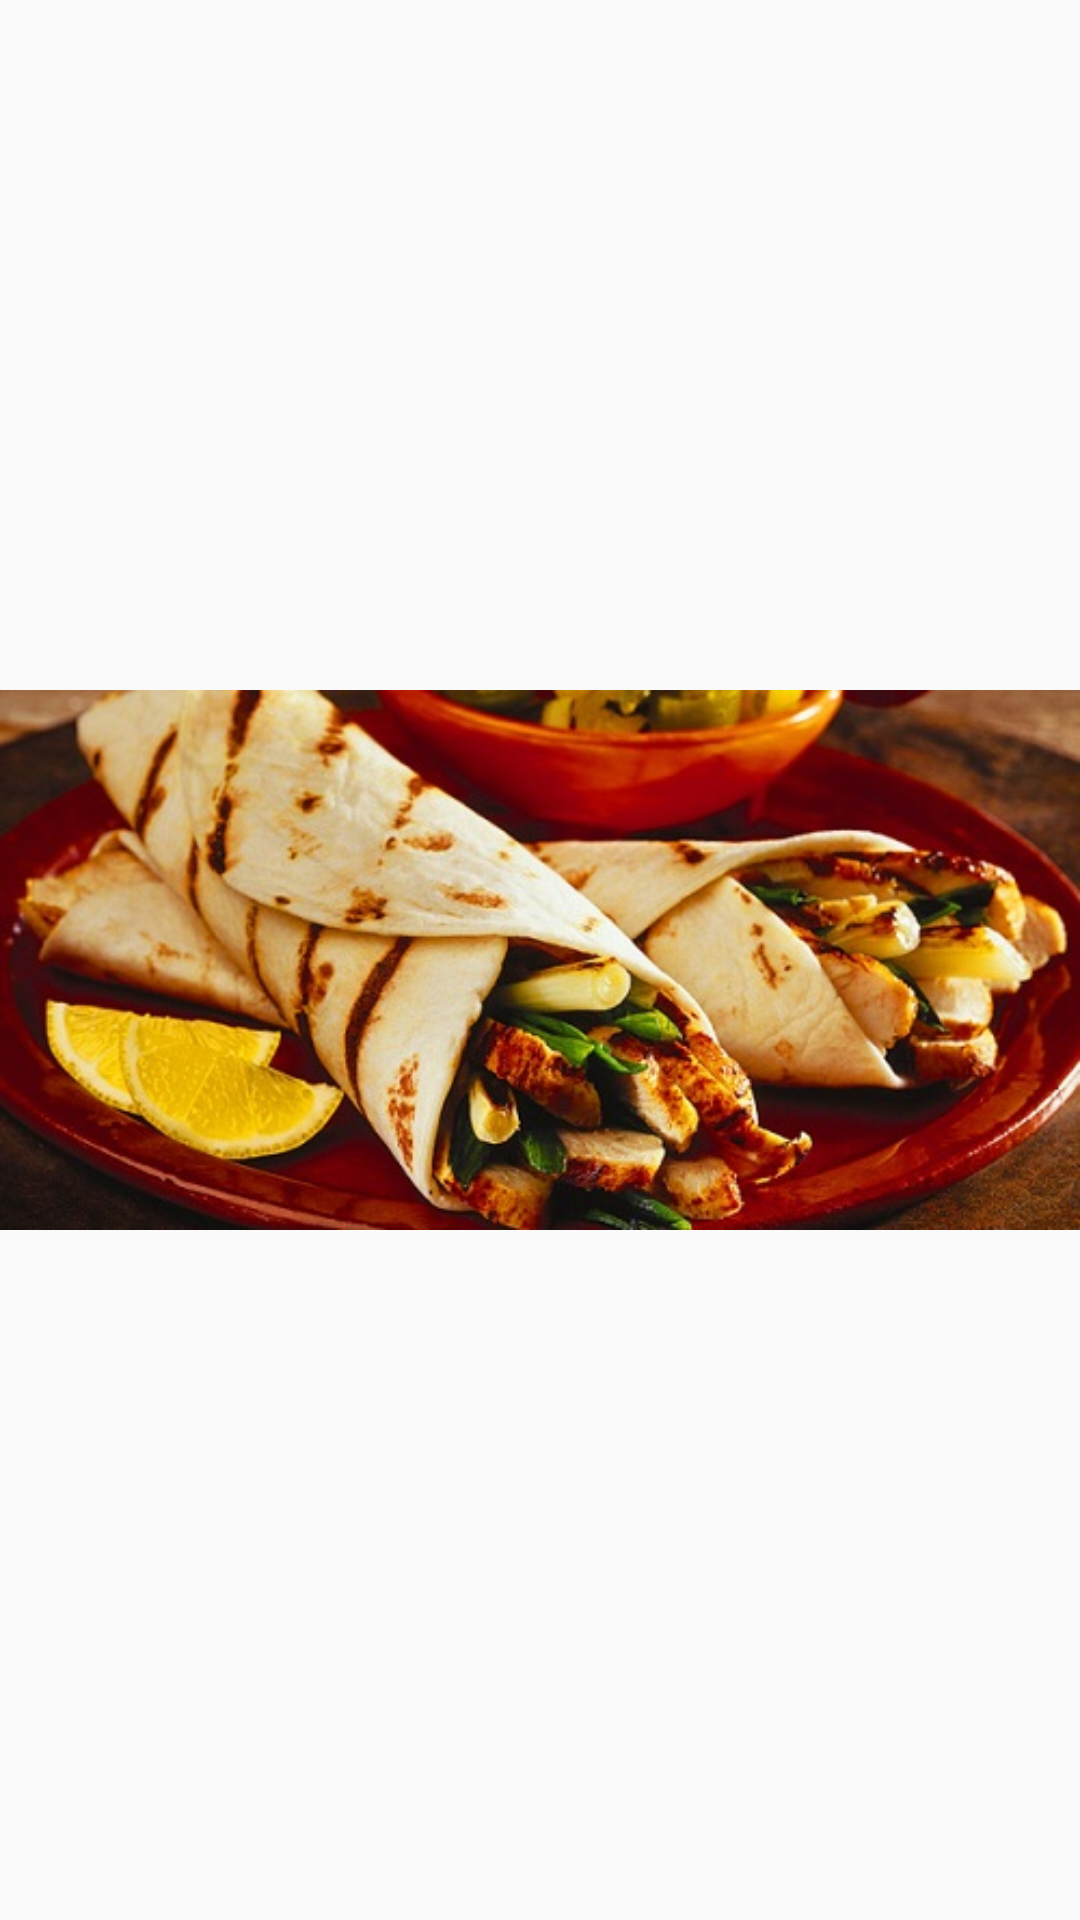

This screen was rendered from an Android layout file. Write that file and the resources it references.
<!-- AndroidManifest.xml: application theme AppTheme -->
<!-- res/layout/fragment_dinner_menu_preview_.xml -->
<FrameLayout xmlns:android="http://schemas.android.com/apk/res/android"
    xmlns:tools="http://schemas.android.com/tools" android:layout_width="match_parent"
    android:layout_height="match_parent" tools:context="com.manics.food.Fragments.DinnerMenuPreview_Fragment">

    <ImageView
        android:layout_width="match_parent"
        android:layout_height="match_parent"
        android:src="@drawable/wraps"/>

</FrameLayout>
<!-- resources referenced by this layout -->
<resources>
  <!-- drawable wraps: jpg bitmap (drawable, 84670 bytes) -->
  <style name="AppTheme" parent="Theme.AppCompat.Light.NoActionBar" />
</resources>
